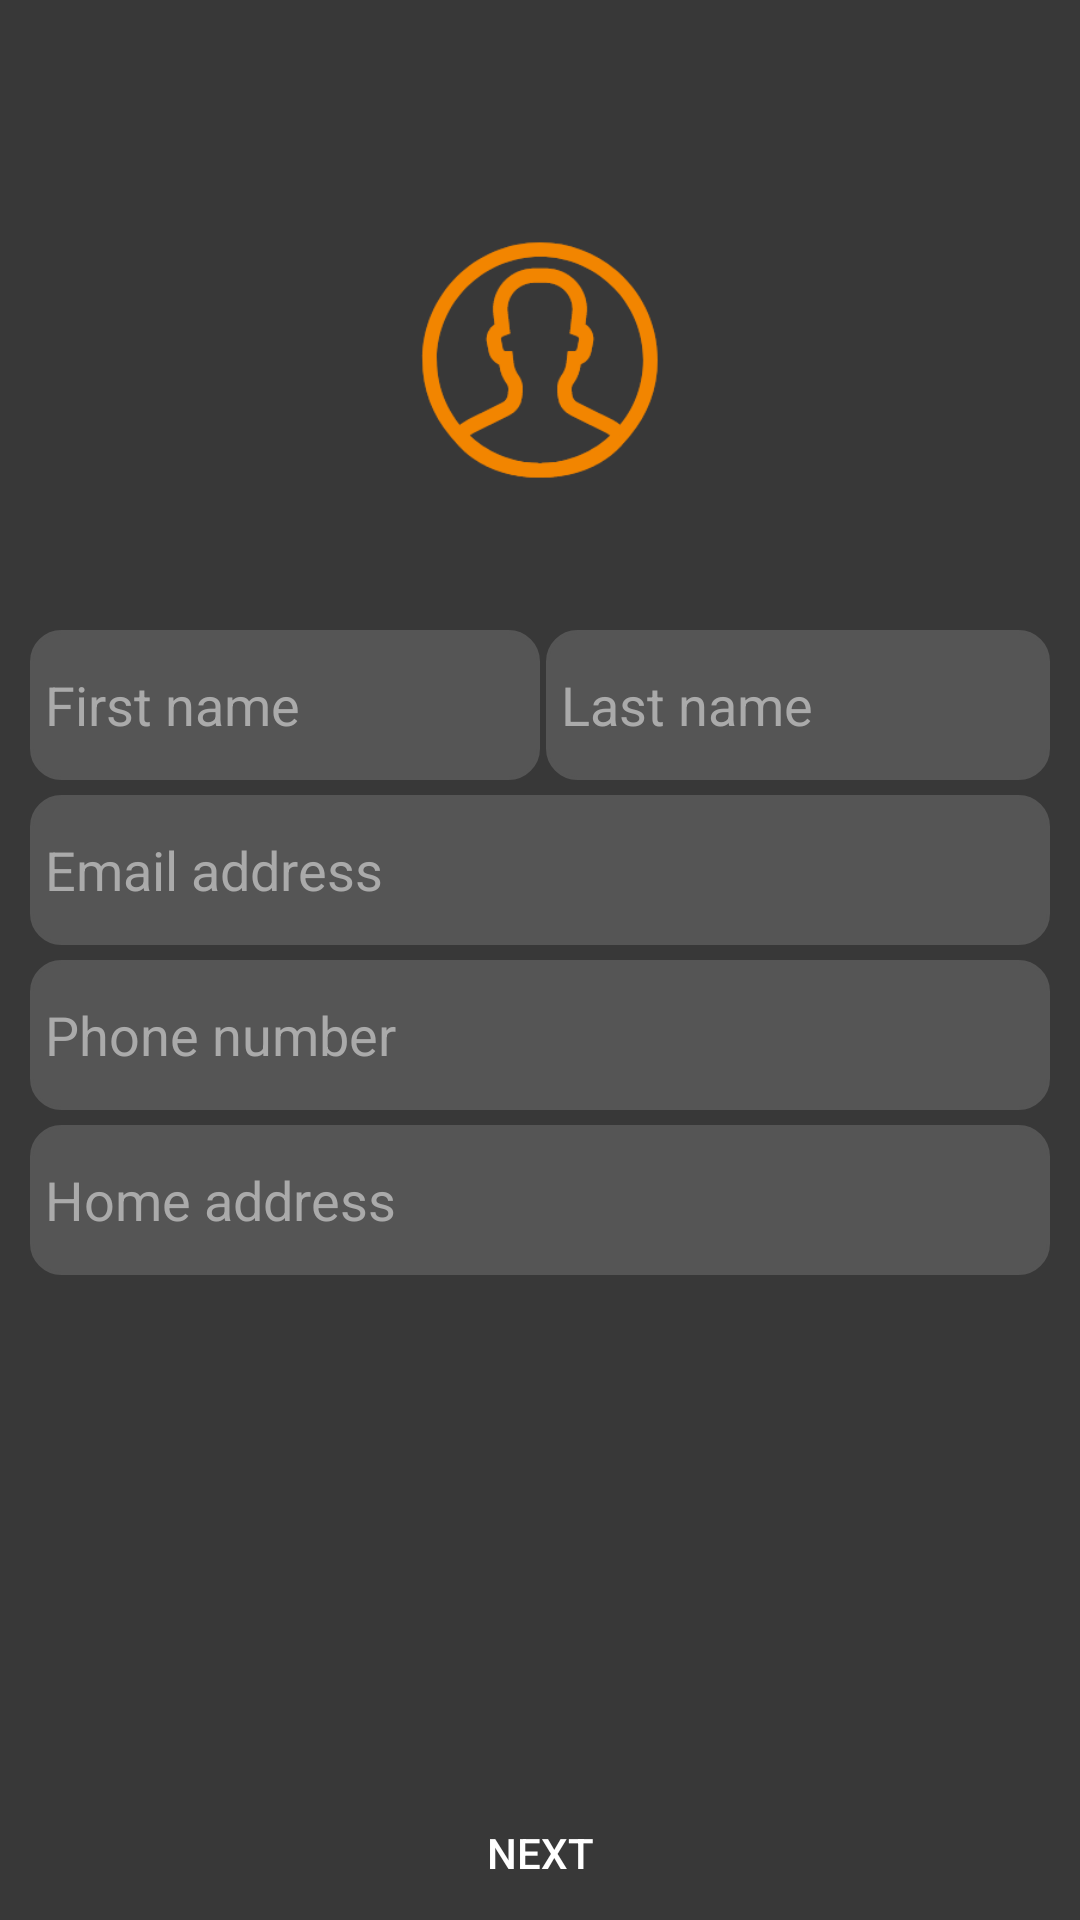

The Android layout XML behind this screen, and the referenced resources:
<!-- AndroidManifest.xml: application theme Theme.BIPI -->
<!-- res/layout/activity_builder_sign_up1.xml -->
<?xml version="1.0" encoding="utf-8"?>
<LinearLayout xmlns:android="http://schemas.android.com/apk/res/android"
    xmlns:app="http://schemas.android.com/apk/res-auto"
    xmlns:tools="http://schemas.android.com/tools"
    android:layout_width="match_parent"
    android:layout_height="match_parent"
    android:orientation="vertical"
    android:padding="10dp"
    android:background="@color/background_black"
    tools:context=".SignUp.BuilderSignUP1">

    <ImageView
        android:id="@+id/iv_builder_user_1"
        android:layout_width="match_parent"
        android:layout_height="80dp"
        android:src="@drawable/user"
        android:layout_marginTop="70dp"
        android:gravity="center"
        />

    <LinearLayout
        android:layout_width="match_parent"
        android:layout_height="wrap_content"
        >

        <EditText
            android:id="@+id/et_builder_1"
            android:layout_width="match_parent"
            android:layout_height="50dp"
            android:layout_weight="1"
            android:singleLine="true"
            android:hint="First name"
            android:maxLines="1"
            android:padding="5dp"
            android:textColorHint="@color/hint_grey"
            android:layout_marginTop="50dp"
            android:textColor="@color/white"
            android:background="@drawable/bg_username"



            />
        <EditText
            android:id="@+id/et_builder_2"
            android:layout_weight="1"
            android:layout_width="match_parent"
            android:layout_height="50dp"
            android:hint="Last name"
            android:maxLines="1"
            android:padding="5dp"
            android:textColorHint="@color/hint_grey"
            android:layout_marginTop="50dp"
            android:textColor="@color/white"
            android:background="@drawable/bg_username"
            android:layout_marginLeft="2dp"
            />
    </LinearLayout>

    <EditText
        android:id="@+id/et_builder_3"
        android:layout_width="match_parent"
        android:layout_height="50dp"
        android:hint="Email address"
        android:maxLines="1"
        android:padding="5dp"
        android:textColorHint="@color/hint_grey"
        android:textColor="@color/white"
        android:layout_marginTop="5dp"
        android:background="@drawable/bg_username"
        android:inputType="textEmailAddress"
        />

    <EditText
        android:id="@+id/et_builder_4"
        android:layout_width="match_parent"
        android:layout_height="50dp"
        android:hint="Phone number"
        android:maxLines="1"
        android:padding="5dp"
        android:textColorHint="@color/hint_grey"
        android:textColor="@color/white"
        android:layout_marginTop="5dp"
        android:background="@drawable/bg_username"
        android:inputType="phone"

        />

    <EditText
        android:id="@+id/et_builder_5"
        android:layout_width="match_parent"
        android:layout_height="50dp"
        android:hint="Home address"
        android:maxLines="1"
        android:padding="5dp"
        android:textColorHint="@color/hint_grey"
        android:textColor="@color/white"
        android:layout_marginTop="5dp"
        android:background="@drawable/bg_username"

        />

    <Button
        android:id="@+id/btn_builder_next"
        android:layout_width="360dp"
        android:layout_height="wrap_content"
        android:textColor="@color/white"
        android:text="Next"
        android:layout_marginTop="180dp"
        android:layout_gravity="center"
        android:background="@drawable/button_shape"
        />

    <TextView
        android:id="@+id/tv_builder_1"
        android:layout_width="match_parent"
        android:layout_height="wrap_content"
        android:layout_marginTop="20dp"
        android:gravity="center"
        android:text="@string/account_remind"
        android:textColor="@color/hint_grey"
        android:textSize="13dp"
        />

</LinearLayout>
<!-- resources referenced by this layout -->
<resources>
  <color name="background_black">#383838</color>
  <color name="hint_grey">#aaaaaa</color>
  <color name="white">#FFFFFFFF</color>
  <!-- drawable bg_username (drawable) -->
  <?xml version="1.0" encoding="utf-8"?>
  <shape xmlns:android="http://schemas.android.com/apk/res/android">
      <stroke
          android:width="1dp"
          android:color="@color/Davy_grey"
  
          />
  
      <corners
          android:radius="10dp"
          />
      <solid android:color="@color/Davy_grey"
          />
  
  </shape>
  <!-- drawable user: png bitmap (drawable-xhdpi, 9619 bytes) -->
  <string name="account_remind">Already hava an account? Sign in</string>
  <style name="Theme.BIPI" parent="Theme.MaterialComponents.DayNight.DarkActionBar">
          
          <item name="colorPrimary">@color/orange</item>
          <item name="colorPrimaryVariant">@color/orange</item>
          <item name="colorOnPrimary">@color/white</item>
          
          <item name="colorSecondary">@color/teal_200</item>
          <item name="colorSecondaryVariant">@color/teal_700</item>
          <item name="colorOnSecondary">@color/black</item>
          
          <item name="android:statusBarColor">?attr/colorPrimaryVariant</item>
          
      </style>
  <color name="Davy_grey">#555555</color>
  <color name="orange">#f28500</color>
  <color name="teal_200">#FF03DAC5</color>
  <color name="teal_700">#FF018786</color>
  <color name="black">#FF000000</color>
</resources>
